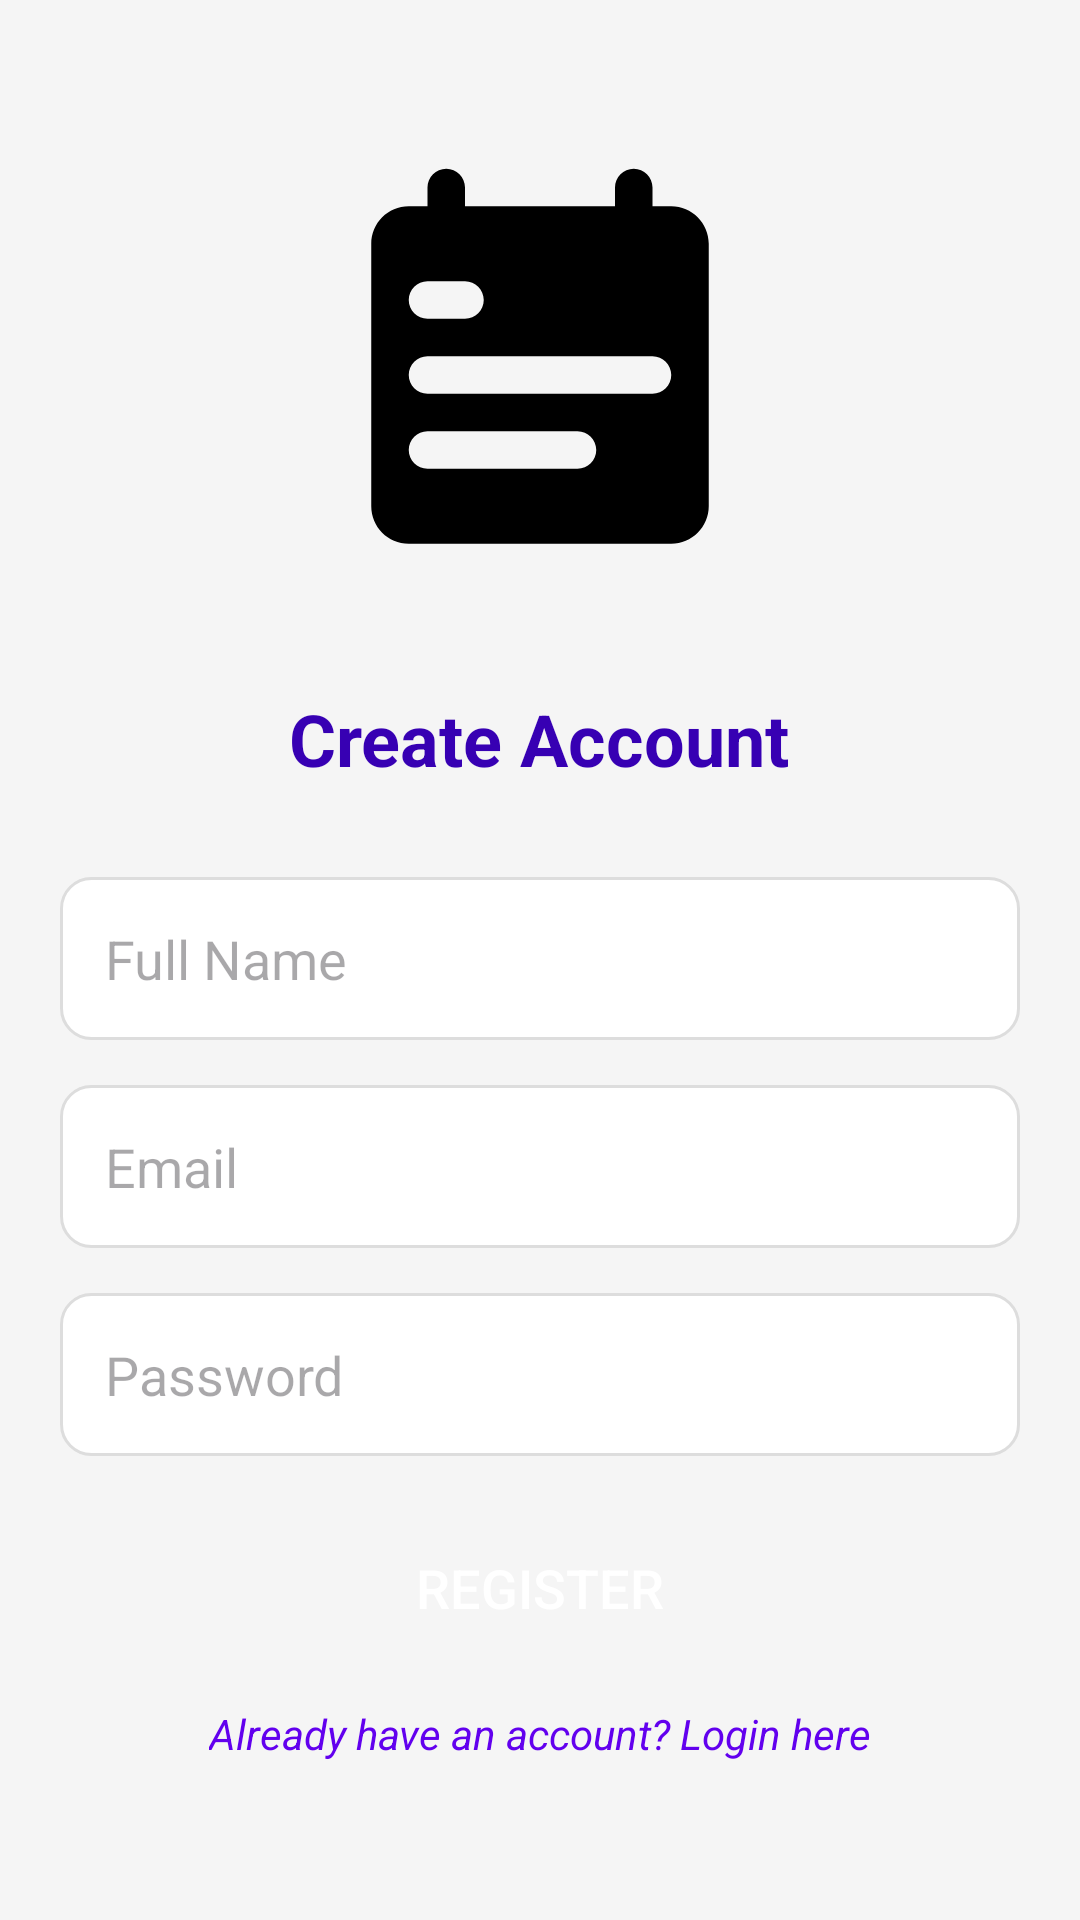

The Android layout XML behind this screen, and the referenced resources:
<!-- AndroidManifest.xml: application theme Theme.IPCLawAwareness -->
<!-- res/layout/activity_register.xml -->
<?xml version="1.0" encoding="utf-8"?>
<LinearLayout xmlns:android="http://schemas.android.com/apk/res/android"
    xmlns:tools="http://schemas.android.com/tools"
    android:layout_width="match_parent"
    android:layout_height="match_parent"
    android:orientation="vertical"
    android:padding="20dp"
    android:background="@color/light_gray"
    tools:context=".RegisterActivity">

    <ImageView
        android:layout_width="150dp"
        android:layout_height="150dp"
        android:layout_gravity="center"
        android:layout_marginTop="30dp"
        android:layout_marginBottom="30dp"
        android:src="@drawable/ic_law_icon"/>

    <TextView
        android:layout_width="wrap_content"
        android:layout_height="wrap_content"
        android:text="Create Account"
        android:textSize="24sp"
        android:textColor="@color/purple_700"
        android:layout_gravity="center"
        android:textStyle="bold"
        android:layout_marginBottom="30dp"/>

    <EditText
        android:id="@+id/nameEditText"
        android:layout_width="match_parent"
        android:layout_height="wrap_content"
        android:hint="Full Name"
        android:inputType="textPersonName"
        android:background="@drawable/rounded_edittext"
        android:padding="15dp"
        android:layout_marginBottom="15dp"/>

    <EditText
        android:id="@+id/emailEditText"
        android:layout_width="match_parent"
        android:layout_height="wrap_content"
        android:hint="Email"
        android:inputType="textEmailAddress"
        android:background="@drawable/rounded_edittext"
        android:padding="15dp"
        android:layout_marginBottom="15dp"/>

    <EditText
        android:id="@+id/passwordEditText"
        android:layout_width="match_parent"
        android:layout_height="wrap_content"
        android:hint="Password"
        android:inputType="textPassword"
        android:background="@drawable/rounded_edittext"
        android:padding="15dp"
        android:layout_marginBottom="20dp"/>

    <Button
        android:id="@+id/registerButton"
        android:layout_width="match_parent"
        android:layout_height="wrap_content"
        android:text="Register"
        android:background="@drawable/rounded_button"
        android:textColor="@color/white"
        android:textSize="18sp"
        android:layout_marginBottom="15dp"/>

    <TextView
        android:id="@+id/loginTextView"
        android:layout_width="wrap_content"
        android:layout_height="wrap_content"
        android:text="Already have an account? Login here"
        android:textColor="@color/purple_500"
        android:layout_gravity="center"
        android:textStyle="italic"/>

</LinearLayout>
<!-- resources referenced by this layout -->
<resources>
  <color name="light_gray">#F5F5F5</color>
  <color name="purple_500">#6200EE</color>
  <color name="purple_700">#3700B3</color>
  <color name="white">#FFFFFFFF</color>
  <!-- drawable ic_law_icon (drawable) -->
  <vector xmlns:android="http://schemas.android.com/apk/res/android"
      android:width="24dp"
      android:height="24dp"
      android:viewportWidth="24"
      android:viewportHeight="24">
      <path
          android:fillColor="#FF000000"
          android:pathData="M18,13H6c-0.55,0 -1,-0.45 -1,-1s0.45,-1 1,-1h12c0.55,0 1,0.45 1,1s-0.45,1 -1,1zM14,17H6c-0.55,0 -1,-0.45 -1,-1s0.45,-1 1,-1h8c0.55,0 1,0.45 1,1s-0.45,1 -1,1zM9,8c0,0.55 -0.45,1 -1,1H6c-0.55,0 -1,-0.45 -1,-1s0.45,-1 1,-1h2c0.55,0 1,0.45 1,1zM19,3h-1V2c0,-0.55 -0.45,-1 -1,-1s-1,0.45 -1,1v1H8V2c0,-0.55 -0.45,-1 -1,-1s-1,0.45 -1,1v1H5c-1.11,0 -2,0.9 -2,2v14c0,1.1 0.89,2 2,2h14c1.1,0 2,-0.9 2,-2V5c0,-1.1 -0.9,-2 -2,-2z"/>
  </vector>
  <!-- drawable rounded_edittext (drawable) -->
  <?xml version="1.0" encoding="utf-8"?>
  <shape xmlns:android="http://schemas.android.com/apk/res/android">
          <corners android:radius="10dp"/>
          <solid android:color="#FFFFFF"/>
          <stroke android:width="1dp" android:color="#DDDDDD"/>
  
  </shape>
  <style name="Theme.IPCLawAwareness" parent="Base.Theme.IPCLawAwareness" />
  <style name="Base.Theme.IPCLawAwareness" parent="Theme.Material3.DayNight.NoActionBar">
          
          
      </style>
</resources>
